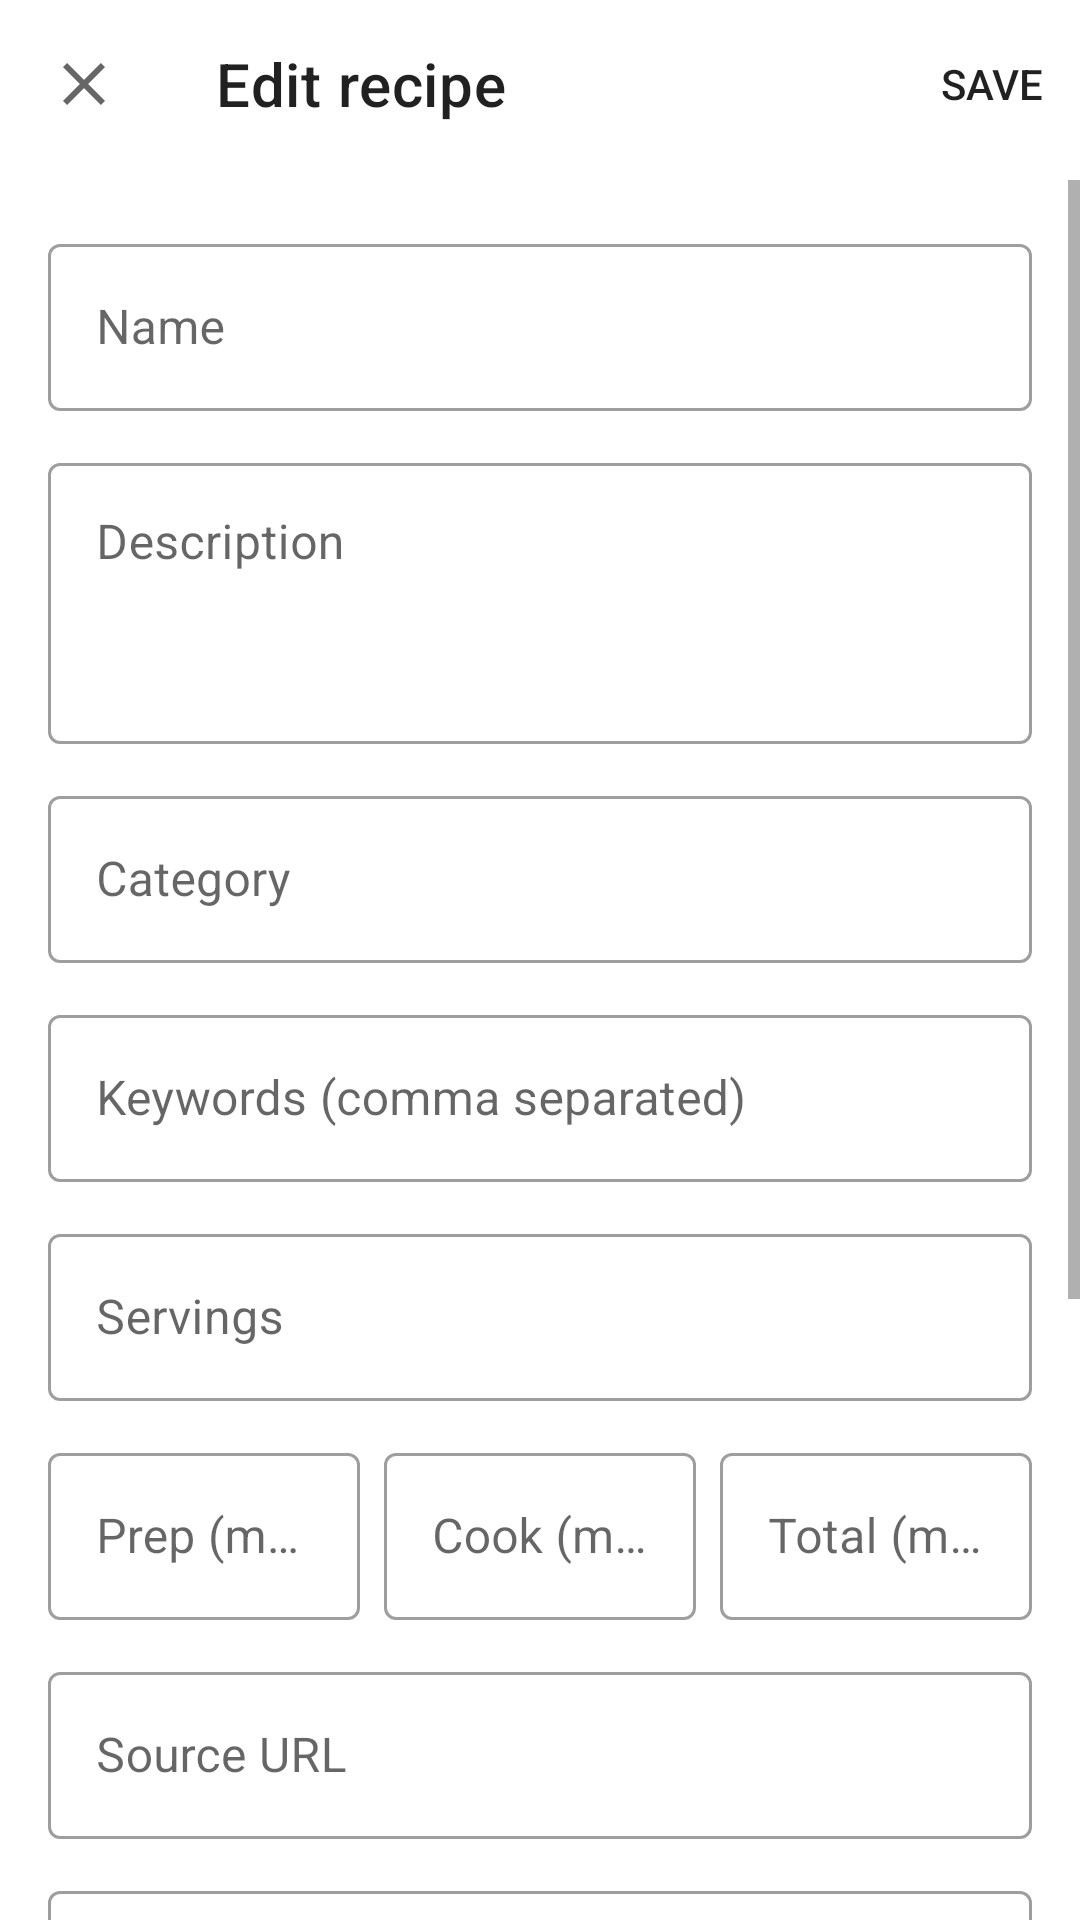

Here is an Android app screen rendered from its layout file. Give the layout XML and the strings, colors and styles it references.
<!-- AndroidManifest.xml: application theme AppTheme -->
<!-- res/layout/dialog_edit_recipe.xml -->
<?xml version="1.0" encoding="utf-8"?>
<LinearLayout xmlns:android="http://schemas.android.com/apk/res/android"
   xmlns:app="http://schemas.android.com/apk/res-auto"
   android:id="@+id/editRecipeRoot"
   android:layout_width="match_parent"
   android:layout_height="match_parent"
   android:orientation="vertical">
   

   <com.google.android.material.appbar.MaterialToolbar
      android:id="@+id/editRecipeToolbar"
      android:layout_width="match_parent"
      android:layout_height="?attr/actionBarSize"
      app:menu="@menu/edit_recipe_menu"
      app:navigationContentDescription="@android:string/cancel"
      app:navigationIcon="@drawable/ic_close"
      app:title="@string/edit_recipe" />

   <com.google.android.material.progressindicator.LinearProgressIndicator
      android:id="@+id/editRecipeProgress"
      android:layout_width="match_parent"
      android:layout_height="wrap_content"
      android:indeterminate="true"
      android:visibility="invisible" />

   <ScrollView
      android:id="@+id/editRecipeScroll"
      android:layout_width="match_parent"
      android:layout_height="0dp"
      android:layout_weight="1"
      android:clipToPadding="false">

      <LinearLayout
         android:id="@+id/editRecipeForm"
         android:layout_width="match_parent"
         android:layout_height="wrap_content"
         android:orientation="vertical"
         android:padding="16dp">

         <com.google.android.material.textfield.TextInputLayout
            style="@style/Widget.MaterialComponents.TextInputLayout.OutlinedBox"
            android:layout_width="match_parent"
            android:layout_height="wrap_content"
            android:layout_marginTop="0dp"
            android:hint="@string/edit_recipe_name">

            <com.google.android.material.textfield.TextInputEditText
               android:id="@+id/editName"
               android:layout_width="match_parent"
               android:layout_height="wrap_content"
               android:inputType="textCapSentences" />
         </com.google.android.material.textfield.TextInputLayout>

         <com.google.android.material.textfield.TextInputLayout
            style="@style/Widget.MaterialComponents.TextInputLayout.OutlinedBox"
            android:layout_width="match_parent"
            android:layout_height="wrap_content"
            android:layout_marginTop="12dp"
            android:hint="@string/edit_recipe_description">

            <com.google.android.material.textfield.TextInputEditText
               android:id="@+id/editDescription"
               android:layout_width="match_parent"
               android:layout_height="wrap_content"
               android:inputType="textCapSentences|textMultiLine"
               android:gravity="top|start"
               android:minLines="3" />
         </com.google.android.material.textfield.TextInputLayout>

         <com.google.android.material.textfield.TextInputLayout
            style="@style/Widget.MaterialComponents.TextInputLayout.OutlinedBox"
            android:layout_width="match_parent"
            android:layout_height="wrap_content"
            android:layout_marginTop="12dp"
            android:hint="@string/edit_recipe_category">

            <com.google.android.material.textfield.TextInputEditText
               android:id="@+id/editCategory"
               android:layout_width="match_parent"
               android:layout_height="wrap_content"
               android:inputType="textCapWords" />
         </com.google.android.material.textfield.TextInputLayout>

         <com.google.android.material.textfield.TextInputLayout
            style="@style/Widget.MaterialComponents.TextInputLayout.OutlinedBox"
            android:layout_width="match_parent"
            android:layout_height="wrap_content"
            android:layout_marginTop="12dp"
            android:hint="@string/edit_recipe_keywords">

            <com.google.android.material.textfield.TextInputEditText
               android:id="@+id/editKeywords"
               android:layout_width="match_parent"
               android:layout_height="wrap_content"
               android:inputType="text" />
         </com.google.android.material.textfield.TextInputLayout>

         <com.google.android.material.textfield.TextInputLayout
            style="@style/Widget.MaterialComponents.TextInputLayout.OutlinedBox"
            android:layout_width="match_parent"
            android:layout_height="wrap_content"
            android:layout_marginTop="12dp"
            android:hint="@string/edit_recipe_yield">

            <com.google.android.material.textfield.TextInputEditText
               android:id="@+id/editYield"
               android:layout_width="match_parent"
               android:layout_height="wrap_content"
               android:inputType="number" />
         </com.google.android.material.textfield.TextInputLayout>

         <LinearLayout
            android:layout_width="match_parent"
            android:layout_height="wrap_content"
            android:layout_marginTop="12dp"
            android:baselineAligned="false"
            android:orientation="horizontal">

         <com.google.android.material.textfield.TextInputLayout
            style="@style/Widget.MaterialComponents.TextInputLayout.OutlinedBox"
            android:layout_width="0dp"
            android:layout_height="wrap_content"
            android:layout_marginTop="0dp"
            android:layout_weight="1"
            android:hint="@string/edit_recipe_prep_time">

            <com.google.android.material.textfield.TextInputEditText
               android:id="@+id/editPrepTime"
               android:layout_width="match_parent"
               android:layout_height="wrap_content"
               android:inputType="number" />
         </com.google.android.material.textfield.TextInputLayout>

         <com.google.android.material.textfield.TextInputLayout
            style="@style/Widget.MaterialComponents.TextInputLayout.OutlinedBox"
            android:layout_width="0dp"
            android:layout_height="wrap_content"
            android:layout_marginTop="0dp"
            android:layout_weight="1"
            android:layout_marginStart="8dp"
            android:hint="@string/edit_recipe_cook_time">

            <com.google.android.material.textfield.TextInputEditText
               android:id="@+id/editCookTime"
               android:layout_width="match_parent"
               android:layout_height="wrap_content"
               android:inputType="number" />
         </com.google.android.material.textfield.TextInputLayout>

         <com.google.android.material.textfield.TextInputLayout
            style="@style/Widget.MaterialComponents.TextInputLayout.OutlinedBox"
            android:layout_width="0dp"
            android:layout_height="wrap_content"
            android:layout_marginTop="0dp"
            android:layout_weight="1"
            android:layout_marginStart="8dp"
            android:hint="@string/edit_recipe_total_time">

            <com.google.android.material.textfield.TextInputEditText
               android:id="@+id/editTotalTime"
               android:layout_width="match_parent"
               android:layout_height="wrap_content"
               android:inputType="number" />
         </com.google.android.material.textfield.TextInputLayout>

         </LinearLayout>

         <com.google.android.material.textfield.TextInputLayout
            style="@style/Widget.MaterialComponents.TextInputLayout.OutlinedBox"
            android:layout_width="match_parent"
            android:layout_height="wrap_content"
            android:layout_marginTop="12dp"
            android:hint="@string/edit_recipe_url">

            <com.google.android.material.textfield.TextInputEditText
               android:id="@+id/editUrl"
               android:layout_width="match_parent"
               android:layout_height="wrap_content"
               android:inputType="textUri" />
         </com.google.android.material.textfield.TextInputLayout>

         <com.google.android.material.textfield.TextInputLayout
            style="@style/Widget.MaterialComponents.TextInputLayout.OutlinedBox"
            android:layout_width="match_parent"
            android:layout_height="wrap_content"
            android:layout_marginTop="12dp"
            android:hint="@string/edit_recipe_tools">

            <com.google.android.material.textfield.TextInputEditText
               android:id="@+id/editTools"
               android:layout_width="match_parent"
               android:layout_height="wrap_content"
               android:inputType="textCapSentences|textMultiLine"
               android:gravity="top|start"
               android:minLines="3" />
         </com.google.android.material.textfield.TextInputLayout>

         <com.google.android.material.textfield.TextInputLayout
            style="@style/Widget.MaterialComponents.TextInputLayout.OutlinedBox"
            android:layout_width="match_parent"
            android:layout_height="wrap_content"
            android:layout_marginTop="12dp"
            android:hint="@string/edit_recipe_ingredients">

            <com.google.android.material.textfield.TextInputEditText
               android:id="@+id/editIngredients"
               android:layout_width="match_parent"
               android:layout_height="wrap_content"
               android:inputType="textCapSentences|textMultiLine"
               android:gravity="top|start"
               android:minLines="3" />
         </com.google.android.material.textfield.TextInputLayout>

         <com.google.android.material.textfield.TextInputLayout
            style="@style/Widget.MaterialComponents.TextInputLayout.OutlinedBox"
            android:layout_width="match_parent"
            android:layout_height="wrap_content"
            android:layout_marginTop="12dp"
            android:hint="@string/edit_recipe_instructions">

            <com.google.android.material.textfield.TextInputEditText
               android:id="@+id/editInstructions"
               android:layout_width="match_parent"
               android:layout_height="wrap_content"
               android:inputType="textCapSentences|textMultiLine"
               android:gravity="top|start"
               android:minLines="3" />
         </com.google.android.material.textfield.TextInputLayout>

      </LinearLayout>
   </ScrollView>
</LinearLayout>
<!-- resources referenced by this layout -->
<resources>
  <color name="colorBackground">#ffffff</color>
  <!-- drawable ic_close (drawable) -->
  <vector xmlns:android="http://schemas.android.com/apk/res/android"
     android:width="24dp"
     android:height="24dp"
     android:tint="?attr/colorControlNormal"
     android:viewportWidth="24"
     android:viewportHeight="24">
     <path
        android:fillColor="@android:color/white"
        android:pathData="M19,6.41L17.59,5 12,10.59 6.41,5 5,6.41 10.59,12 5,17.59 6.41,19 12,13.41 17.59,19 19,17.59 13.41,12z" />
  </vector>
  <string name="edit_recipe">Edit recipe</string>
  <string name="edit_recipe_category">Category</string>
  <string name="edit_recipe_cook_time">Cook (min)</string>
  <string name="edit_recipe_description">Description</string>
  <string name="edit_recipe_ingredients">Ingredients (one per line)</string>
  <string name="edit_recipe_instructions">Instructions (one step per line)</string>
  <string name="edit_recipe_keywords">Keywords (comma separated)</string>
  <string name="edit_recipe_name">Name</string>
  <string name="edit_recipe_prep_time">Prep (min)</string>
  <string name="edit_recipe_tools">Tools (one per line)</string>
  <string name="edit_recipe_total_time">Total (min)</string>
  <string name="edit_recipe_url">Source URL</string>
  <string name="edit_recipe_yield">Servings</string>
  <style name="AppTheme" parent="AppTheme.Light" />
  <style name="AppTheme.Light" parent="Theme.MaterialComponents.DayNight.NoActionBar">
        <item name="colorPrimary">@color/colorPrimary</item>
        <item name="colorPrimaryVariant">@color/colorPrimaryDark</item>
        <item name="colorPrimaryDark">@color/colorPrimaryDark</item>
  
        <item name="android:windowBackground">@color/colorBackground</item>
        <item name="android:textColor">@color/textColor</item>
  
  
        <item name="colorAccent">@color/colorAccent</item>
        <item name="colorSecondary">@color/colorAccent</item>
        <item name="preferenceTheme">@style/PreferenceThemeOverlay.v14.Material</item>
        <item name="cooktimeBackground">@color/cooktimeBackground</item>
        <item name="android:windowLightStatusBar">@bool/statusbarLight</item>
     </style>
  <color name="colorPrimary">#1699e1</color>
  <color name="colorPrimaryDark">#0082c9</color>
  <color name="textColor">#2E2E2E</color>
  <color name="colorAccent">#007CC2</color>
  <color name="cooktimeBackground">#F2F2F2</color>
</resources>
